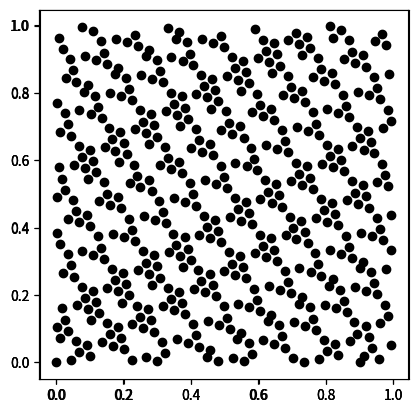

Recreate this plot in Python.
# The Van de Corput sequences are quasirandom sequences on the unit interval
# guaranteed to be equidistributed. They are a simple replacement for random
# or psuedrorandom numbers when equidistribution is needed.

def vdcSeq(b,ra):
    for n in range(ra):
        vdc, denom = 0,1
        while n != 0:
            denom *= b
            n, r = divmod(n,b)
            vdc += r/denom
        yield vdc
        

# Fill a unit square using VDC sequences
import matplotlib.pyplot as plt

# Small coprime numbers don't show significant patterns.
X = [i for i in vdcSeq(2,500)]
Y = [i for i in vdcSeq(3,500)]
plt.axes().set_aspect('equal')
plt.scatter(X,Y,color="black")
plt.show()

# If we don't chose coprime values the square will be filled in an obvious
# pattern.

X = [i for i in vdcSeq(2,500)]
Y = [i for i in vdcSeq(4,500)]
plt.axes().set_aspect('equal')
plt.scatter(X,Y,color="black")
plt.show()

# We also run into problems with larger numbers which also cause large scale
# patterns.
X = [i for i in vdcSeq(11,500)]
Y = [i for i in vdcSeq(19,500)]
plt.axes().set_aspect('equal')
plt.scatter(X,Y,color="black")
plt.show()